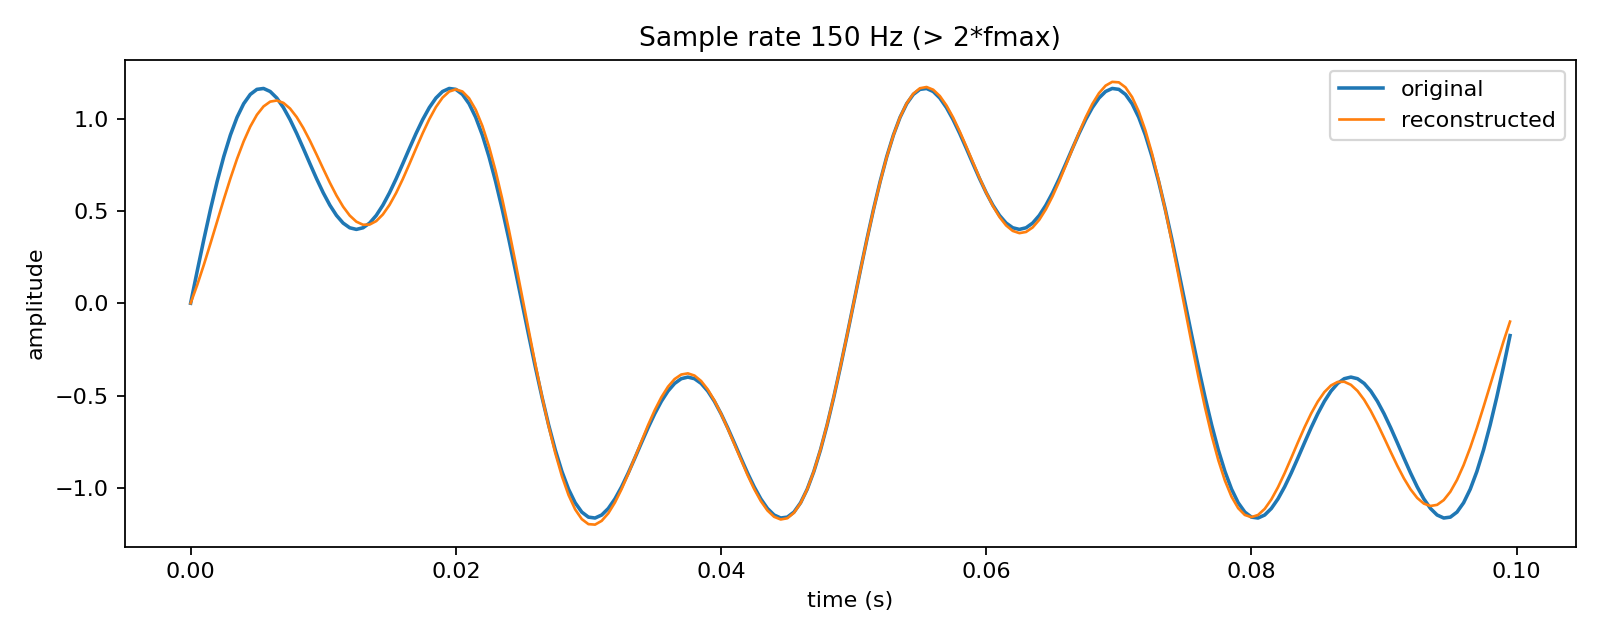

The table this chart was drawn from, first rows:
time, original, reconstructed
0.000000, 0.000000, 0.000000
0.000500, 0.1752, 0.09944
0.001000, 0.3462, 0.2087
0.001500, 0.5089, 0.3245
0.002000, 0.6594, 0.4435
0.002500, 0.7944, 0.5618
0.003000, 0.911, 0.6759
0.003500, 1.007, 0.7819
0.004000, 1.081, 0.8766
0.004500, 1.131, 0.957
0.005000, 1.158, 1.021
0.005500, 1.163, 1.066
0.006000, 1.147, 1.092
0.006500, 1.111, 1.098
0.007000, 1.06, 1.085
0.007500, 0.9944, 1.054
0.008000, 0.9195, 1.008
0.008500, 0.8386, 0.9489
0.009000, 0.7556, 0.88
0.009500, 0.6743, 0.8051
0.01, 0.5984, 0.7281
0.0105, 0.5312, 0.6529
0.011, 0.4757, 0.5834
0.0115, 0.4342, 0.523
0.012, 0.4087, 0.475
0.0125, 0.4, 0.4418
0.013, 0.4087, 0.4252
0.0135, 0.4342, 0.4262
0.014, 0.4757, 0.4451
0.0145, 0.5312, 0.4811
0.015, 0.5984, 0.5326
0.0155, 0.6743, 0.5974
0.016, 0.7556, 0.6724
0.0165, 0.8386, 0.7541
0.017, 0.9195, 0.8382
0.0175, 0.9944, 0.9206
0.018, 1.06, 0.9968
0.0185, 1.111, 1.063
0.019, 1.147, 1.114
0.0195, 1.163, 1.147
0.02, 1.158, 1.158
0.0205, 1.131, 1.147
0.021, 1.081, 1.11
0.0215, 1.007, 1.048
0.022, 0.911, 0.9607
0.0225, 0.7944, 0.8495
0.023, 0.6594, 0.7166
0.0235, 0.5089, 0.5649
0.024, 0.3462, 0.3982
0.0245, 0.1752, 0.2204
0.025, 0.000000, 0.03642
0.0255, -0.1752, -0.1491
0.026, -0.3462, -0.3312
0.0265, -0.5089, -0.5052
0.027, -0.6594, -0.6666
0.0275, -0.7944, -0.8114
0.028, -0.911, -0.9363
0.0285, -1.007, -1.039
0.029, -1.081, -1.117
0.0295, -1.131, -1.169
... 140 more rows
